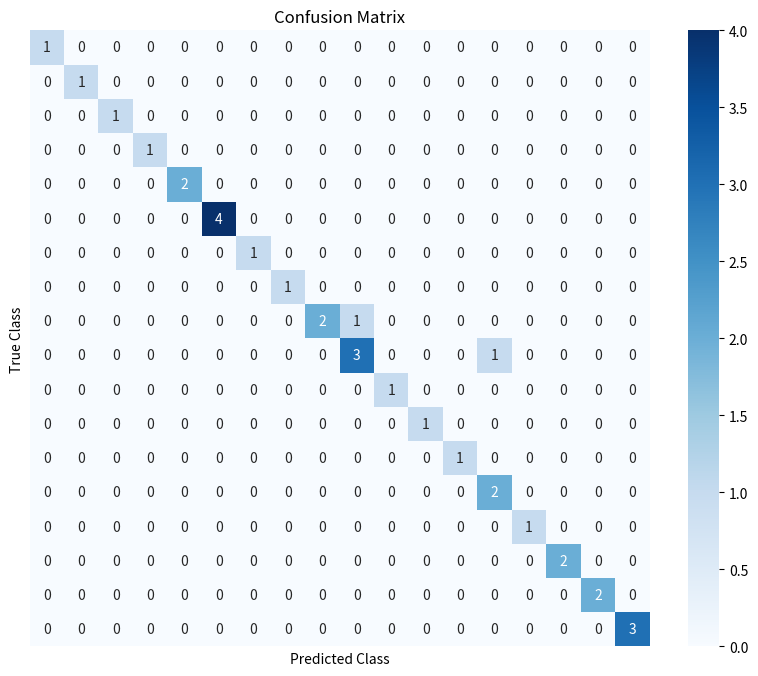

The matplotlib source for this figure:
import seaborn as sns
import matplotlib.pyplot as plt
import numpy as np

# Replace this with your confusion matrix
confusion_matrix = np.array([
    [1, 0, 0, 0, 0, 0, 0, 0, 0, 0, 0, 0, 0, 0, 0, 0, 0, 0],
    [0, 1, 0, 0, 0, 0, 0, 0, 0, 0, 0, 0, 0, 0, 0, 0, 0, 0],
    [0, 0, 1, 0, 0, 0, 0, 0, 0, 0, 0, 0, 0, 0, 0, 0, 0, 0],
    [0, 0, 0, 1, 0, 0, 0, 0, 0, 0, 0, 0, 0, 0, 0, 0, 0, 0],
    [0, 0, 0, 0, 2, 0, 0, 0, 0, 0, 0, 0, 0, 0, 0, 0, 0, 0],
    [0, 0, 0, 0, 0, 4, 0, 0, 0, 0, 0, 0, 0, 0, 0, 0, 0, 0],
    [0, 0, 0, 0, 0, 0, 1, 0, 0, 0, 0, 0, 0, 0, 0, 0, 0, 0],
    [0, 0, 0, 0, 0, 0, 0, 1, 0, 0, 0, 0, 0, 0, 0, 0, 0, 0],
    [0, 0, 0, 0, 0, 0, 0, 0, 2, 1, 0, 0, 0, 0, 0, 0, 0, 0],
    [0, 0, 0, 0, 0, 0, 0, 0, 0, 3, 0, 0, 0, 1, 0, 0, 0, 0],
    [0, 0, 0, 0, 0, 0, 0, 0, 0, 0, 1, 0, 0, 0, 0, 0, 0, 0],
    [0, 0, 0, 0, 0, 0, 0, 0, 0, 0, 0, 1, 0, 0, 0, 0, 0, 0],
    [0, 0, 0, 0, 0, 0, 0, 0, 0, 0, 0, 0, 1, 0, 0, 0, 0, 0],
    [0, 0, 0, 0, 0, 0, 0, 0, 0, 0, 0, 0, 0, 2, 0, 0, 0, 0],
    [0, 0, 0, 0, 0, 0, 0, 0, 0, 0, 0, 0, 0, 0, 1, 0, 0, 0],
    [0, 0, 0, 0, 0, 0, 0, 0, 0, 0, 0, 0, 0, 0, 0, 2, 0, 0],
    [0, 0, 0, 0, 0, 0, 0, 0, 0, 0, 0, 0, 0, 0, 0, 0, 2, 0],
    [0, 0, 0, 0, 0, 0, 0, 0, 0, 0, 0, 0, 0, 0, 0, 0, 0, 3]
])

# Create a heatmap
plt.figure(figsize=(10, 8))
sns.heatmap(confusion_matrix, annot=True, fmt="d", cmap="Blues", xticklabels=False, yticklabels=False)
plt.title("Confusion Matrix")
plt.xlabel("Predicted Class")
plt.ylabel("True Class")
plt.show()
